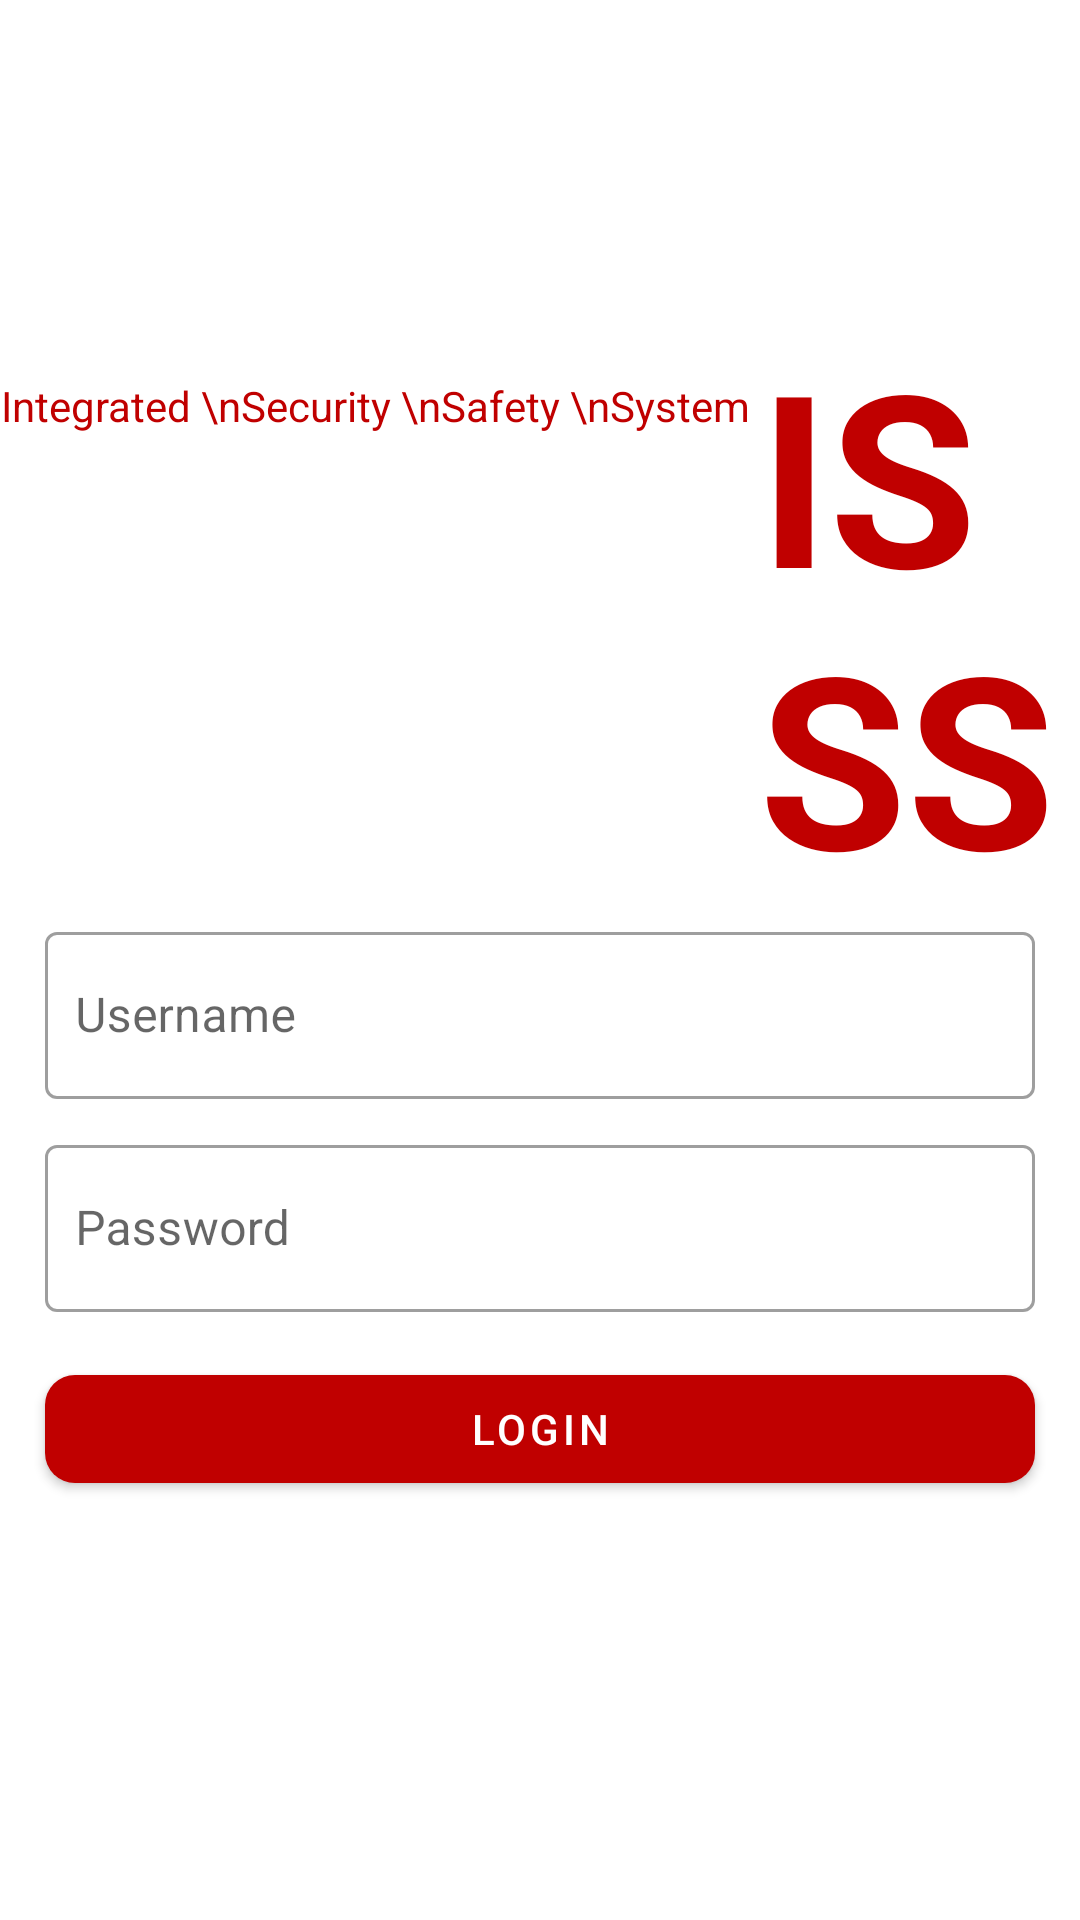

Reconstruct the res/layout file that produces this screen, plus the resources it refers to.
<!-- AndroidManifest.xml: application theme Theme.ISSS -->
<!-- res/layout/activity_login.xml -->
<?xml version="1.0" encoding="utf-8"?>
<ScrollView xmlns:android="http://schemas.android.com/apk/res/android"
    xmlns:app="http://schemas.android.com/apk/res-auto"
    xmlns:tools="http://schemas.android.com/tools"
    android:layout_width="match_parent"
    android:layout_height="match_parent"
    tools:context=".Login"
    android:id="@+id/login">

    <LinearLayout
        android:layout_width="match_parent"
        android:layout_height="wrap_content"
        android:orientation="vertical"
        android:layout_gravity="center">

    <LinearLayout
        android:id="@+id/L_logo"
        android:layout_width="match_parent"
        android:layout_height="wrap_content"
        android:gravity="center"
        android:orientation="horizontal">

        <TextView
            android:id="@+id/textView"
            android:layout_width="wrap_content"
            android:layout_height="match_parent"
            android:paddingTop="21dp"
            android:text="Integrated \nSecurity \nSafety \nSystem "
            android:textAlignment="textEnd"
            android:textColor="@color/rediss"
            android:textSize="14dp" />

        <TextView
            android:id="@+id/txt_logo"
            android:layout_width="wrap_content"
            android:layout_height="wrap_content"
            android:text="ISSS"
            android:textColor="@color/rediss"
            android:textSize="80dp"
            android:textStyle="bold" />


    </LinearLayout>

    <LinearLayout
        android:id="@+id/L_login"
        android:layout_width="match_parent"
        android:layout_height="wrap_content"
        android:orientation="vertical"
        android:layout_marginBottom="20dp"
        >

        <com.google.android.material.textfield.TextInputLayout
            android:id="@+id/location_text_username"
            style="@style/Widget.MaterialComponents.TextInputLayout.OutlinedBox"
            android:layout_width="match_parent"
            android:layout_height="wrap_content"
            android:layout_marginStart="15dp"
            android:layout_marginEnd="15dp">

            <com.google.android.material.textfield.TextInputEditText
                android:id="@+id/eUser"
                android:layout_width="match_parent"
                android:layout_height="wrap_content"
                android:hint="Username"
                android:paddingStart="10dp"
                android:singleLine="true"
                app:layout_constraintTop_toBottomOf="@+id/textView9" />
        </com.google.android.material.textfield.TextInputLayout>

        <com.google.android.material.textfield.TextInputLayout
            android:id="@+id/location_text_pasword"
            style="@style/Widget.MaterialComponents.TextInputLayout.OutlinedBox"
            android:layout_width="match_parent"
            android:layout_height="wrap_content"
            android:layout_marginStart="15dp"
            android:layout_marginTop="10dp"
            android:layout_marginEnd="15dp">
            <com.google.android.material.textfield.TextInputEditText
                android:id="@+id/ePassword"
                android:layout_width="match_parent"
                android:layout_height="wrap_content"
                android:hint="Password"
                android:inputType="textPassword"
                android:paddingStart="10dp"
                app:layout_constraintTop_toBottomOf="@+id/eUser" />
        </com.google.android.material.textfield.TextInputLayout>

        <com.google.android.material.button.MaterialButton
            android:id="@+id/masuk"
            android:layout_width="match_parent"
            android:layout_height="wrap_content"
            android:layout_margin="15dp"
            android:layout_marginTop="10dp"
            android:layout_marginBottom="10dp"
            android:elevation="20dp"
            android:gravity="center"
            android:text="Login"
            app:backgroundTint="@color/rediss"
            app:cornerRadius="10dp" />
    </LinearLayout>
    </LinearLayout>
</ScrollView>
<!-- resources referenced by this layout -->
<resources>
  <color name="rediss">#c00000</color>
  <style name="Theme.ISSS" parent="Theme.MaterialComponents.DayNight.NoActionBar">
          
          <item name="colorPrimary">@color/purple_500</item>
          <item name="colorPrimaryVariant">@color/purple_700</item>
          <item name="colorOnPrimary">@color/white</item>
          
          <item name="colorSecondary">@color/teal_200</item>
          <item name="colorSecondaryVariant">@color/teal_700</item>
          <item name="colorOnSecondary">@color/black</item>
          
          <item name="android:statusBarColor" tools:targetApi="l">@color/white</item>
          <item name="android:windowLightStatusBar">true</item>
  
      </style>
  <color name="purple_500">#c00000</color>
  <color name="purple_700">#FF3700B3</color>
  <color name="white">#FFFFFFFF</color>
  <color name="teal_200">#c00000</color>
  <color name="teal_700">#FF018786</color>
  <color name="black">#FF000000</color>
</resources>
